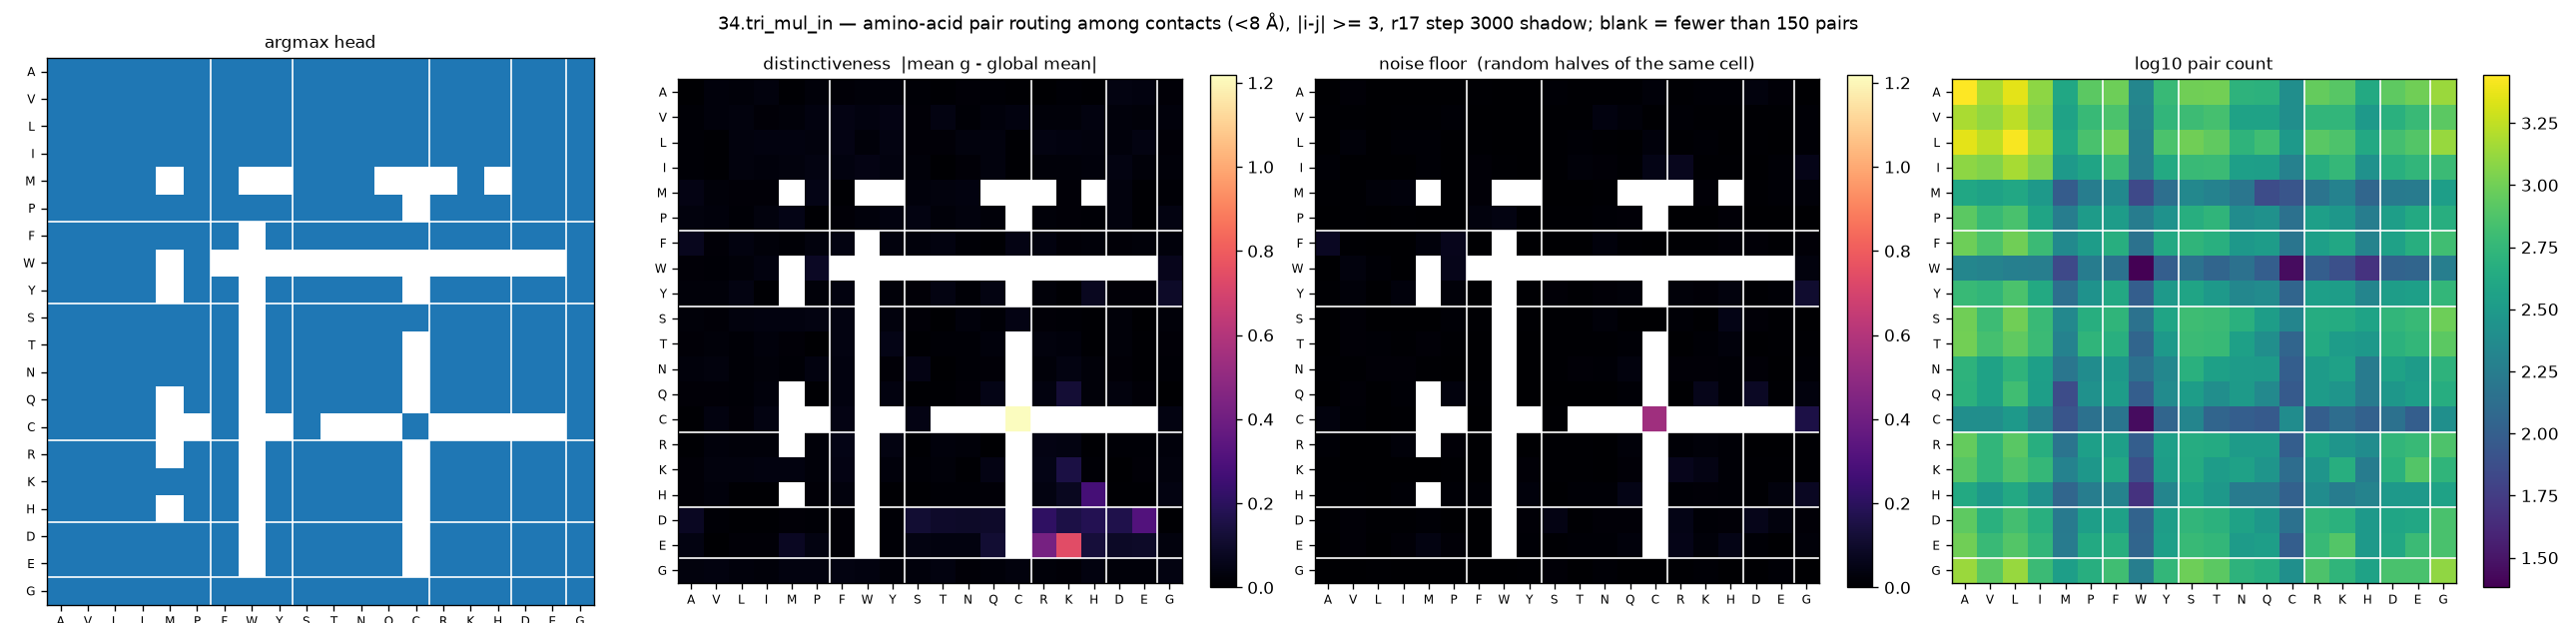

Values plotted in this chart, from the file beside it:
aa_i, aa_j, argmax_head, distinctiveness, null, n_pairs
A, A, 0, 0.0026, 0.0022, 2776
A, V, 0, 0.0274, 0.0157, 1512
A, L, 0, 0.0223, 0.0029, 2276
A, I, 0, 0.0325, 0.0015, 1240
A, M, 0, 0.0062, 0.0017, 404
A, P, 0, 0.0216, 0.0018, 836
A, F, 0, 0.015, 0.0061, 964
A, W, 0, 0.0226, 0.0039, 212
A, Y, 0, 0.0212, 0.0044, 588
A, S, 0, 0.0098, 0.0121, 992
A, T, 0, 0.0081, 0.0079, 1004
A, N, 0, 0.0182, 0.0056, 520
A, Q, 0, 0.014, 0.0058, 504
A, C, 0, 0.0051, 0.0206, 252
A, R, 0, 0.0028, 0.0066, 908
A, K, 0, 0.0112, 0.0141, 808
A, H, 0, 0.0095, 0.0112, 428
A, D, 0, 0.0381, 0.0301, 848
A, E, 0, 0.036, 0.0186, 984
A, G, 0, 0.0171, 0.003, 1360
V, A, 0, 0.0101, 0.0082, 1512
V, V, 0, 0.0255, 0.0067, 1288
V, L, 0, 0.0306, 0.0016, 1732
V, I, 0, 0.018, 0.0058, 1136
V, M, 0, 0.0201, 0.0089, 372
V, P, 0, 0.0348, 0.0127, 592
V, F, 0, 0.0431, 0.0025, 720
V, W, 0, 0.0372, 0.0008, 200
V, Y, 0, 0.046, 0.0017, 552
V, S, 0, 0.0182, 0.0091, 628
V, T, 0, 0.0389, 0.0062, 688
V, N, 0, 0.0125, 0.0339, 368
V, Q, 0, 0.027, 0.0191, 368
V, C, 0, 0.0381, 0.0021, 252
V, R, 0, 0.0191, 0.0119, 544
V, K, 0, 0.0219, 0.0089, 552
V, H, 0, 0.0343, 0.0053, 312
V, D, 0, 0.0258, 0.007, 492
V, E, 0, 0.0225, 0.0069, 600
V, G, 0, 0.0268, 0.0128, 836
L, A, 0, 0.012, 0.0023, 2276
L, V, 0, 0.0095, 0.0196, 1732
L, L, 0, 0.029, 0.0043, 2672
L, I, 0, 0.0345, 0.0121, 1480
L, M, 0, 0.034, 0.0097, 416
L, P, 0, 0.0308, 0.0012, 708
L, F, 0, 0.0435, 0.0052, 992
L, W, 0, 0.0235, 0.0045, 188
L, Y, 0, 0.0398, 0.0029, 728
L, S, 0, 0.0188, 0.0055, 1000
L, T, 0, 0.0146, 0.0138, 876
L, N, 0, 0.0313, 0.0056, 532
L, Q, 0, 0.0315, 0.0008, 652
L, C, 0, 0.0084, 0.0257, 308
L, R, 0, 0.0404, 0.0051, 816
L, K, 0, 0.0335, 0.0128, 740
L, H, 0, 0.033, 0.0034, 420
L, D, 0, 0.0275, 0.0092, 676
L, E, 0, 0.0398, 0.003, 772
L, G, 0, 0.0162, 0.0129, 1344
... 340 more rows
